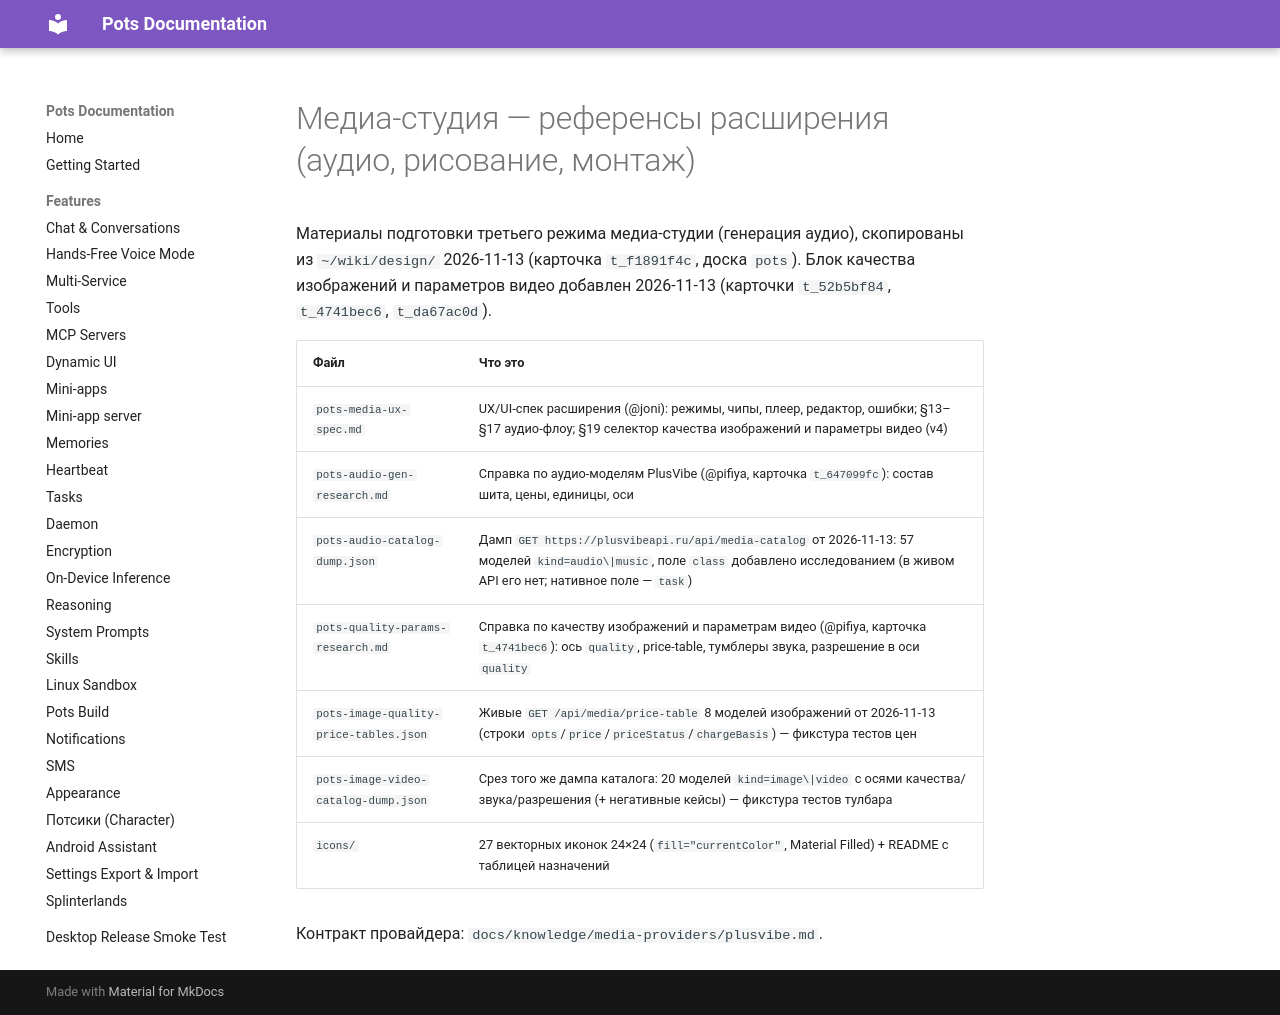

repository: pusi-os/pots · page: docs/design/media-expansion/index.html · generator: mkdocs

# Медиа-студия — референсы расширения (аудио, рисование, монтаж)

Материалы подготовки третьего режима медиа-студии (генерация аудио),
скопированы из `~/wiki/design/` 2026-11-13 (карточка `t_f1891f4c`, доска `pots`).
Блок качества изображений и параметров видео добавлен 2026-11-13
(карточки `t_52b5bf84`, `t_4741bec6`, `t_da67ac0d`).

| Файл | Что это |
|---|---|
| `pots-media-ux-spec.md` | UX/UI-спек расширения (@joni): режимы, чипы, плеер, редактор, ошибки; §13–§17 аудио-флоу; §19 селектор качества изображений и параметры видео (v4) |
| `pots-audio-gen-research.md` | Справка по аудио-моделям PlusVibe (@pifiya, карточка `t_647099fc`): состав шита, цены, единицы, оси |
| `pots-audio-catalog-dump.json` | Дамп `GET https://plusvibeapi.ru/api/media-catalog` от 2026-11-13: 57 моделей `kind=audio\|music`, поле `class` добавлено исследованием (в живом API его нет; нативное поле — `task`) |
| `pots-quality-params-research.md` | Справка по качеству изображений и параметрам видео (@pifiya, карточка `t_4741bec6`): ось `quality`, price-table, тумблеры звука, разрешение в оси `quality` |
| `pots-image-quality-price-tables.json` | Живые `GET /api/media/price-table` 8 моделей изображений от 2026-11-13 (строки `opts`/`price`/`priceStatus`/`chargeBasis`) — фикстура тестов цен |
| `pots-image-video-catalog-dump.json` | Срез того же дампа каталога: 20 моделей `kind=image\|video` с осями качества/звука/разрешения (+ негативные кейсы) — фикстура тестов тулбара |
| `icons/` | 27 векторных иконок 24×24 (`fill="currentColor"`, Material Filled) + README с таблицей назначений |

Контракт провайдера: `docs/knowledge/media-providers/plusvibe.md`.
